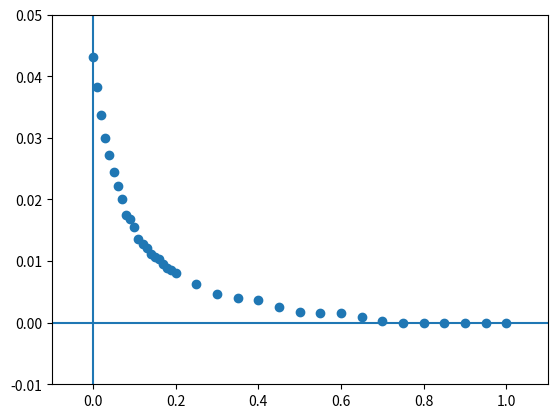

This chart was generated by the following Python code:
__author__ = 'zhoukai'


import numpy as np
import matplotlib.pyplot as plt
# import matplotlib.patches as mpatches

# mean = [0, 0]
# cov = [[9, 0], [0, 1]]
#
# x, y = np.random.multivariate_normal(mean, cov, 100).T
# plt.plot(x, y, 'x')
# plt.axis('equal')
# plt.savefig('2a.png')


# mean = [0, 0]
# cov = [[1, -0.75], [-0.75, 1]]
#
# x, y = np.random.multivariate_normal(mean, cov, 100).T
# plt.plot(x, y, 'x')
# plt.axis('equal')
# plt.savefig('2b.png')


# def y(x):
#     return (12 + 3 * x) / 4.0
#
# plt.plot([0, -4, -5, 5], [3, 0, y(-5), y(5)])
# plt.axhline(0)
# plt.axvline(0)
# plt.ylim((-5, 5))
# plt.xlim((-5, 5))
#
# plt.savefig('3.png')


x = [
    0,
    0.01,
    0.02,
    0.03,
    0.04,
    0.05,
    0.06,
    0.07,
    0.08,
    0.09,
    0.1,
    0.11,
    0.12,
    0.13,
    0.14,
    0.15,
    0.16,
    0.17,
    0.18,
    0.19,
    0.2,
    0.25,
    0.3,
    0.35,
    0.4,
    0.45,
    0.5,
    0.55,
    0.6,
    0.65,
    0.7,
    0.75,
    0.8,
    0.85,
    0.9,
    0.95,
    1
]
y = [
    0.0432,
    0.03828282828282828,
    0.0336734693877551,
    0.03,
    0.0271875,
    0.024421052631578948,
    0.022127659574468085,
    0.02010968921389397,
    0.0175,
    0.016813186813186814,
    0.015555555555555555,
    0.013595505617977528,
    0.012727272727272728,
    0.01206896551724138,
    0.011164088847540412,
    0.010705882352941176,
    0.010357142857142856,
    0.0095192191830341,
    0.008902439024390243,
    0.008518518518518519,
    0.008125,
    0.006266666666666667,
    0.004714285714285714,
    0.004,
    0.0036666666666666666,
    0.0025454545454545456,
    0.0018,
    0.0015555555555555555,
    0.0015,
    0.0008571428571428571,
    0.0003333333333333333,
    0,
    0,
    0,
    0,
    0,
    0
]
plt.plot(x, y, 'o')
plt.axhline(0)
plt.axvline(0)
plt.xlim((-0.1, 1.1))
plt.ylim((-0.01, 0.05))
plt.show()


